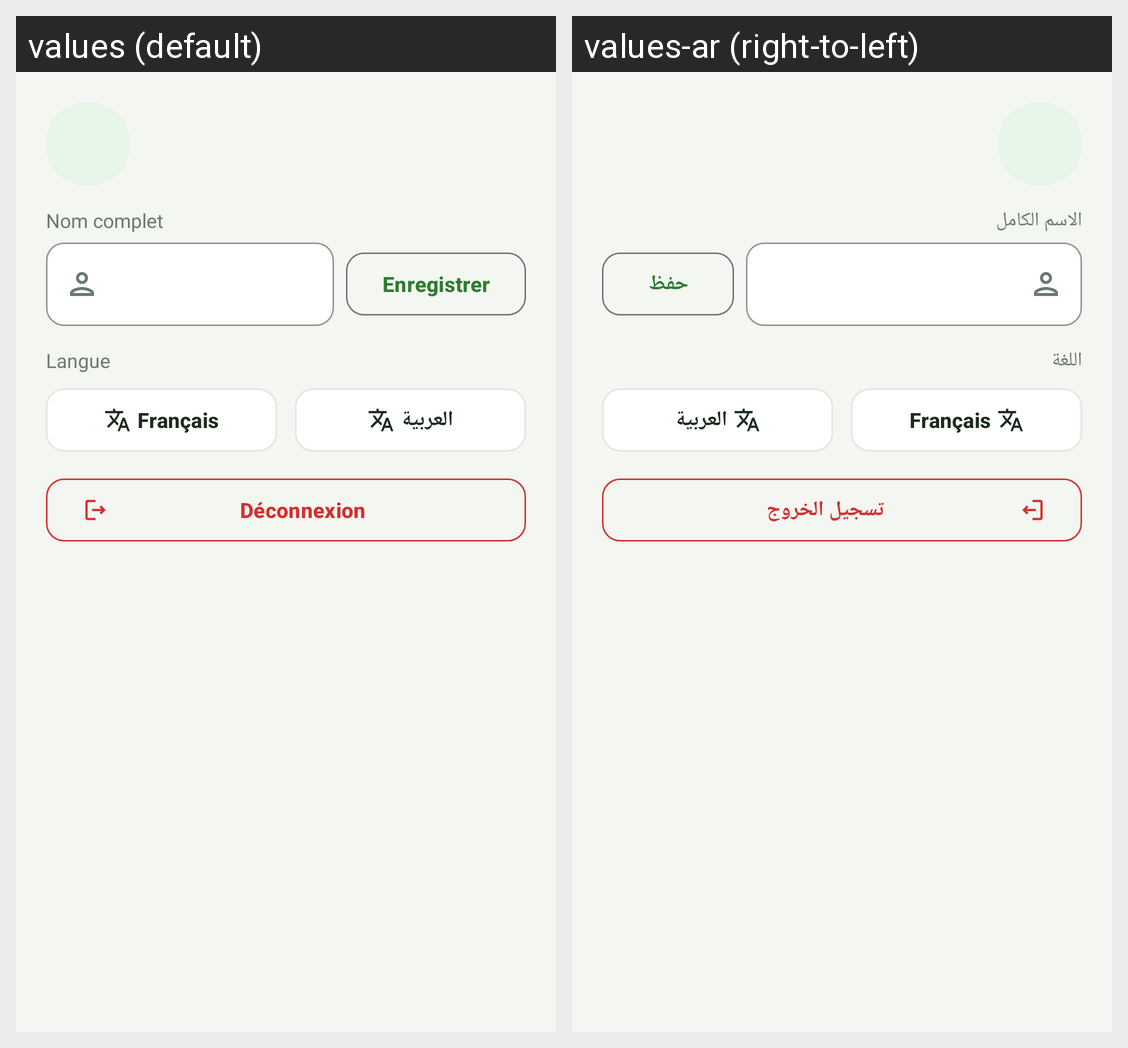

Here is an Android app screen in its default locale and in the app's own translations. Write out the translated-string differences for the strings that appear on this screen.
Android screen res/layout/bottom_sheet_profile.xml rendered under 2 locales, left to right: values (default), values-ar (right-to-left). Device: Nexus 5 (rendered at 1080×1920; each locale shown at half size, 540×960, under a caption strip naming it); theme Theme.AgriSmart.
Strings drawn on this screen, with the default value and each locale's value (text and hints the layout hard-codes, and strings that could not be matched under every locale, appear in the picture but are not listed):

label_full_name
  values: Nom complet
  values-ar: الاسم الكامل

btn_save
  values: Enregistrer
  values-ar: حفظ

profile_language
  values: Langue
  values-ar: اللغة

profile_french
  values: Français
  values-ar: Français

profile_arabic
  values: العربية
  values-ar: العربية

logout
  values: Déconnexion
  values-ar: تسجيل الخروج
